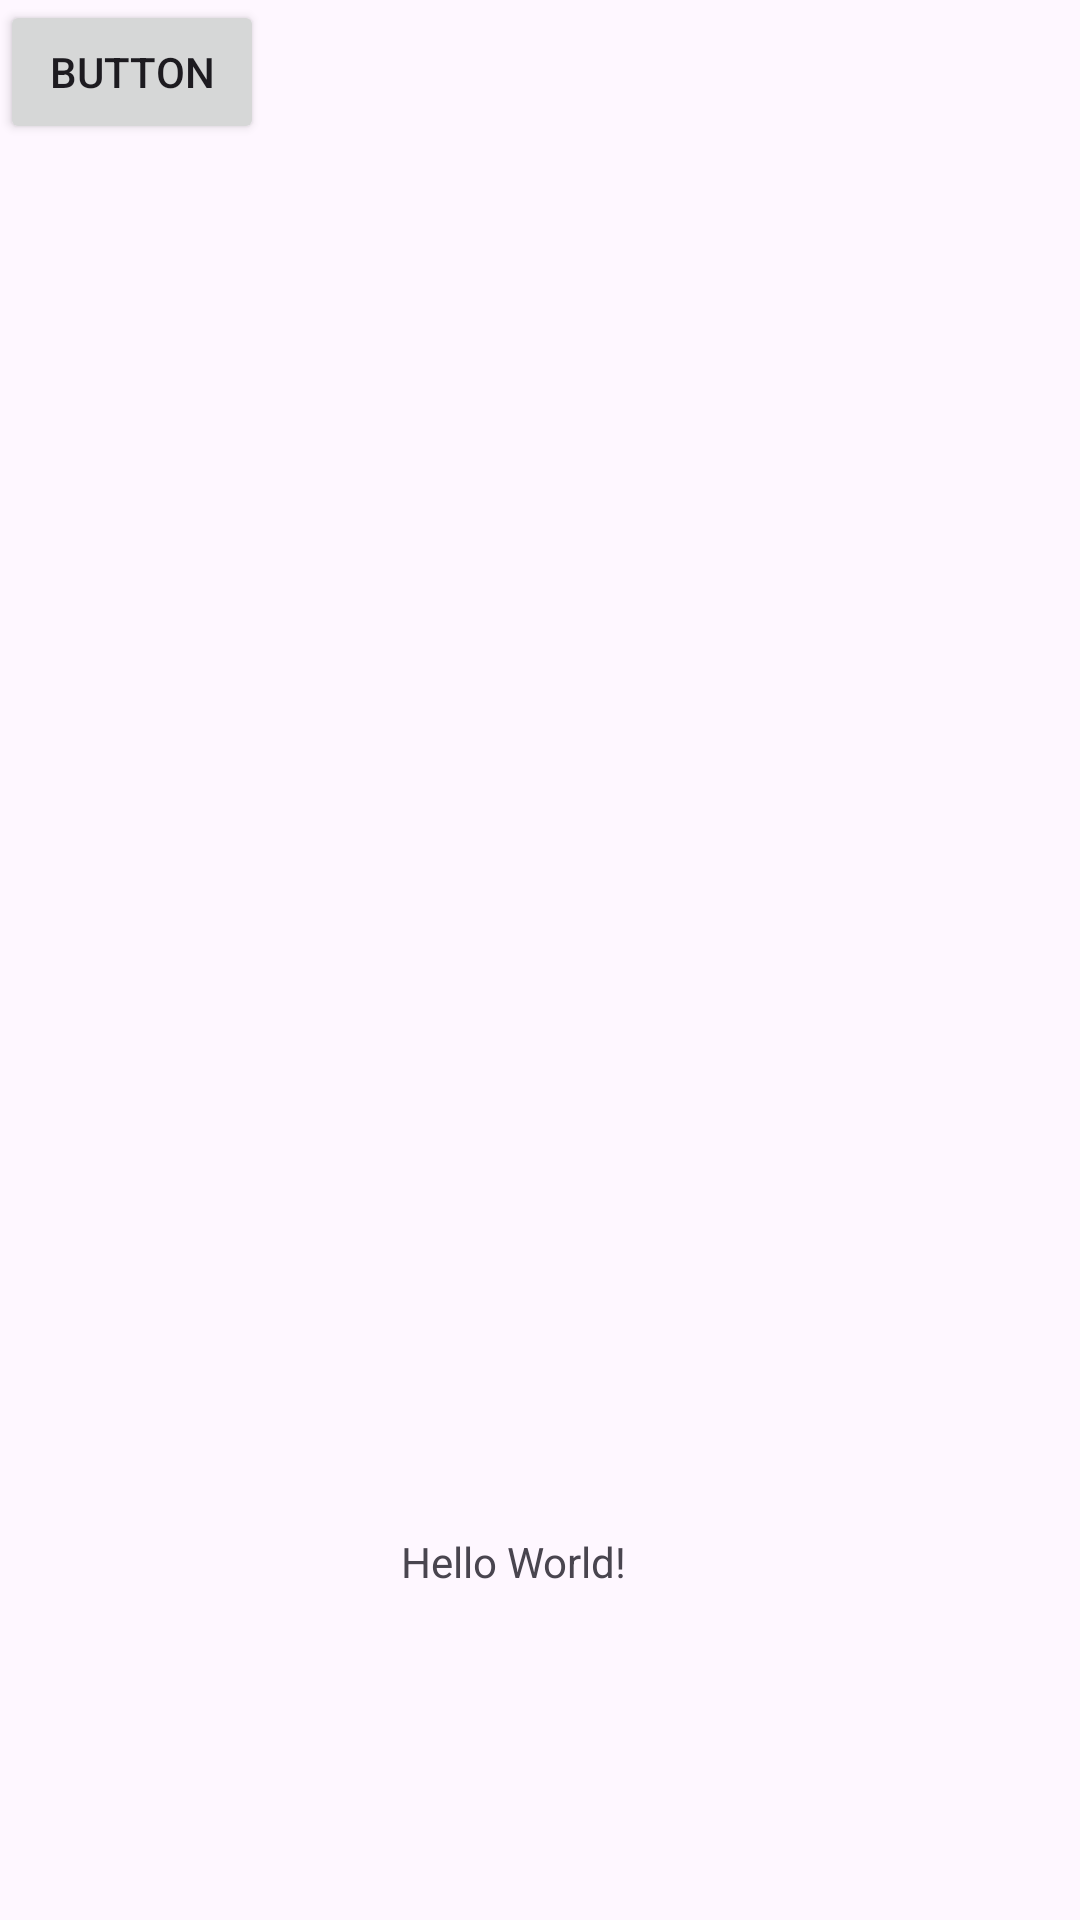

Here is an Android app screen rendered from its layout file. Give the layout XML and the strings, colors and styles it references.
<!-- AndroidManifest.xml: application theme Theme.RollTheDice_Chiocci -->
<!-- res/layout/activity_main.xml -->
<?xml version="1.0" encoding="utf-8"?>
<androidx.constraintlayout.widget.ConstraintLayout xmlns:android="http://schemas.android.com/apk/res/android"
    xmlns:app="http://schemas.android.com/apk/res-auto"
    xmlns:tools="http://schemas.android.com/tools"
    android:id="@+id/main"
    android:layout_width="match_parent"
    android:layout_height="match_parent"
    tools:context=".MainActivity">

    <TextView
        android:id="@+id/textView"
        android:layout_width="wrap_content"
        android:layout_height="wrap_content"
        android:text="Hello World!"
        app:layout_constraintBottom_toBottomOf="parent"
        app:layout_constraintEnd_toEndOf="parent"
        app:layout_constraintHorizontal_bias="0.47"
        app:layout_constraintStart_toStartOf="parent"
        app:layout_constraintTop_toTopOf="parent"
        app:layout_constraintVertical_bias="0.823" />

    <ImageView
        android:id="@+id/imageView"
        android:layout_width="280dp"
        android:layout_height="180dp"
        app:layout_constraintBottom_toTopOf="@+id/textView"
        app:layout_constraintEnd_toEndOf="parent"
        app:layout_constraintStart_toStartOf="parent"
        app:layout_constraintTop_toTopOf="parent"
        app:srcCompat="@drawable/dices" />

    <Button
        android:id="@+id/buttonroll"
        android:layout_width="wrap_content"
        android:layout_height="wrap_content"
        android:text="Button"
        tools:layout_editor_absoluteX="151dp"
        tools:layout_editor_absoluteY="616dp" />

</androidx.constraintlayout.widget.ConstraintLayout>
<!-- resources referenced by this layout -->
<resources>
  <style name="Theme.RollTheDice_Chiocci" parent="Base.Theme.RollTheDice_Chiocci" />
  <style name="Base.Theme.RollTheDice_Chiocci" parent="Theme.Material3.DayNight.NoActionBar">
          
          
      </style>
</resources>
